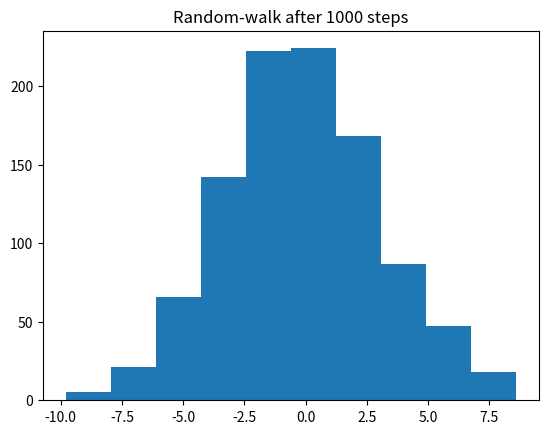
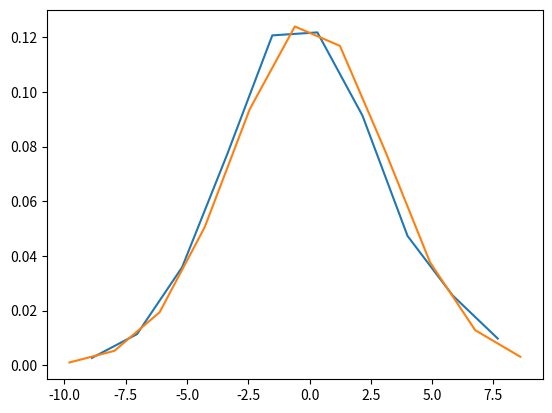

The matplotlib source for these figures, in order:
#!/usr/bin/env python3
# -*- coding: utf-8 -*-
"""
Created on Tue Feb  7 20:35:54 2023

@author: wangbinb
"""

import numpy as np
import matplotlib.pyplot as plt
import time



Np = 1000 # number of particles 
dt = 0.1
dx = 0.1
tend = 1
t = np.arange(0,tend,dt)

# define the initial particle locatioin, x0 = 0 for every particle 
x0 = np.zeros(Np) 



# ######################################
# ### 1: a step-by-step demo
# ######################################
# # Initialize iteration
# x = x0
# for ti in t:    
#     plt.figure(1)
#     plt.clf()
#     # create a list of random number with uniform distribution in the range of (-1,1)
#     random_number = np.random.uniform(low=-1, high=1, size=Np)
#     step = dx * (random_number >= 0) + (-dx) * (random_number < 0)
#     x = x+step
#     plt.plot(x,'.')
#     plt.show()
#     input("Press Enter to continue...")
# ######################################    
    
 
# ########################################################
# ### 2: Let's run this code for a longer time
# ########################################################
x = x0
tend = 100
t = np.arange(0,tend,dt) 
for ti in t:    
    # create a list of random number with uniform distribution in the range of (-1,1)
    random_number = np.random.uniform(low=-1, high=1, size=Np)
    step = dx * (random_number >= 0) + (-dx) * (random_number < 0)
    x = x+step

plt.hist(x)
plt.title('Random-walk after ' + str(int(tend/dt)) + ' steps' )



# ########################################################
# ### 3: Check the concentration 
# ########################################################
hist, bin_edges = np.histogram(x, density=True)
bin_center = 0.5 * (bin_edges[:-1] + bin_edges[1:])
delt_x = np.diff(bin_edges)
D = dx**2/(2*dt)
c = 1/np.sqrt(4*np.pi*D*tend) * np.exp(-bin_edges**2/(4*D*tend))

plt.figure()
plt.plot(bin_center, hist)
plt.plot(bin_edges, c)











